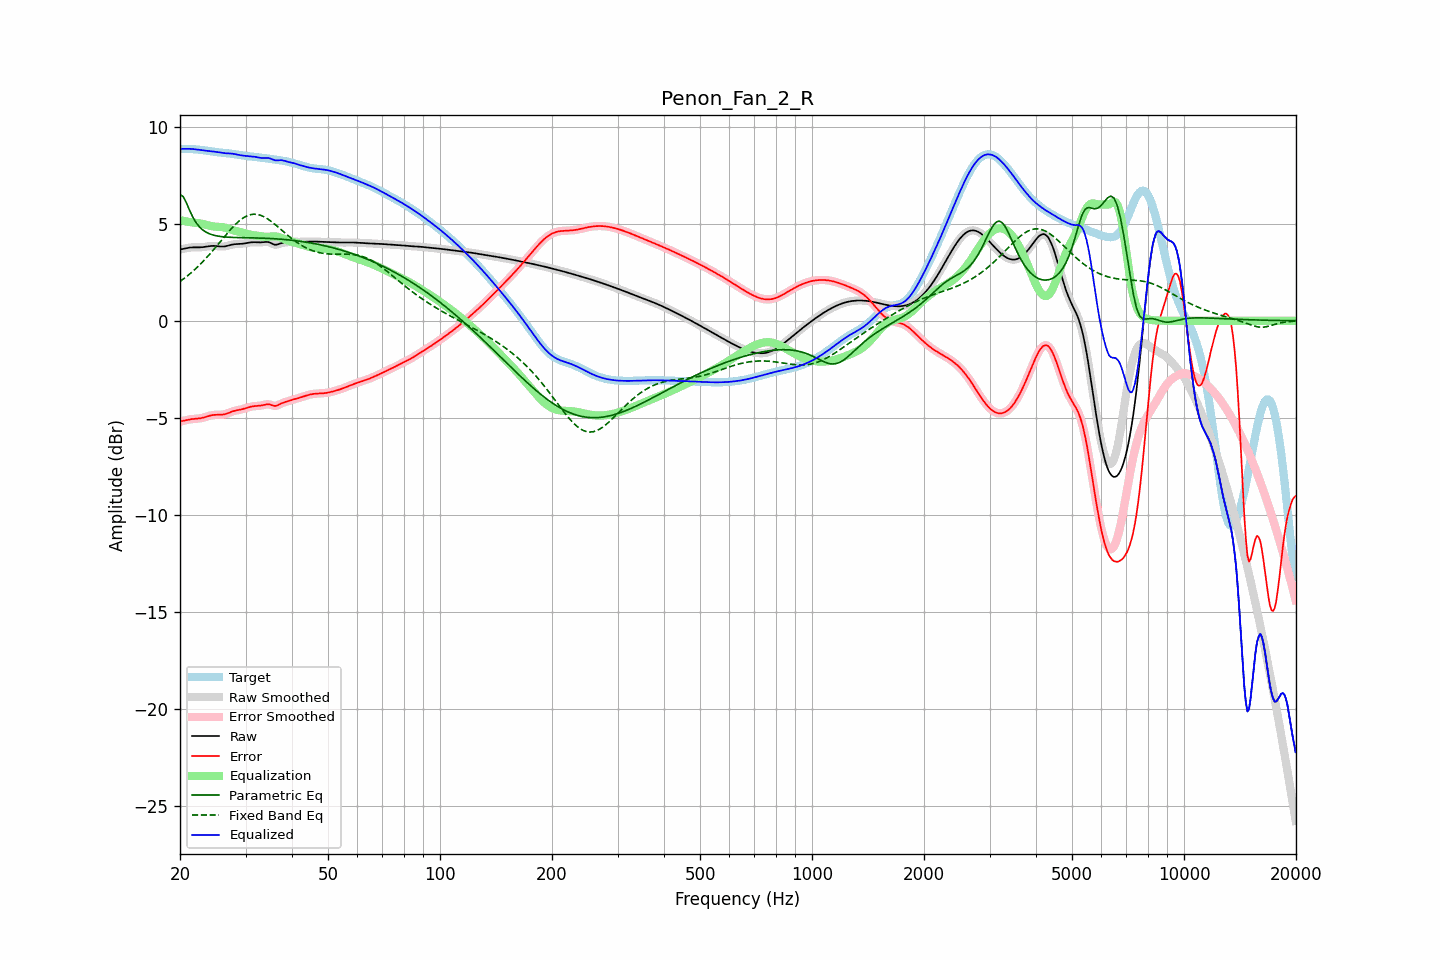

The table this chart was drawn from, first rows:
frequency, raw, error, smoothed, error_smoothed, equalization, parametric_eq, fixed_band_eq, equalized_raw, equalized_smoothed, target
20.00, 3.68, -5.19, 3.67, -5.19, 5.19, 6.51, 2.03, 8.87, 8.87, 8.87
20.20, 3.69, -5.17, 3.69, -5.17, 5.17, 6.46, 2.09, 8.86, 8.86, 8.87
20.40, 3.71, -5.16, 3.71, -5.15, 5.15, 6.40, 2.15, 8.86, 8.86, 8.87
20.61, 3.73, -5.14, 3.73, -5.14, 5.14, 6.24, 2.21, 8.86, 8.86, 8.86
20.81, 3.75, -5.12, 3.75, -5.12, 5.12, 6.08, 2.28, 8.86, 8.86, 8.86
21.02, 3.76, -5.10, 3.76, -5.10, 5.10, 5.88, 2.34, 8.87, 8.87, 8.86
21.23, 3.77, -5.08, 3.77, -5.08, 5.09, 5.69, 2.41, 8.86, 8.86, 8.86
21.44, 3.78, -5.07, 3.78, -5.07, 5.08, 5.51, 2.48, 8.86, 8.86, 8.85
21.66, 3.79, -5.06, 3.79, -5.06, 5.07, 5.34, 2.55, 8.85, 8.85, 8.85
21.87, 3.79, -5.06, 3.79, -5.06, 5.06, 5.20, 2.63, 8.85, 8.85, 8.84
22.09, 3.79, -5.05, 3.79, -5.05, 5.05, 5.06, 2.70, 8.84, 8.84, 8.84
22.31, 3.79, -5.04, 3.79, -5.04, 5.04, 4.95, 2.78, 8.83, 8.83, 8.83
22.54, 3.79, -5.03, 3.79, -5.03, 5.03, 4.85, 2.86, 8.81, 8.81, 8.82
22.76, 3.79, -5.02, 3.79, -5.02, 5.01, 4.77, 2.95, 8.80, 8.80, 8.81
22.99, 3.79, -5.00, 3.80, -5.00, 5.00, 4.69, 3.03, 8.79, 8.79, 8.80
23.22, 3.81, -4.98, 3.81, -4.98, 4.98, 4.64, 3.12, 8.78, 8.78, 8.79
23.45, 3.82, -4.96, 3.82, -4.96, 4.95, 4.58, 3.21, 8.77, 8.77, 8.77
23.69, 3.83, -4.93, 3.83, -4.93, 4.93, 4.54, 3.30, 8.76, 8.76, 8.76
23.92, 3.84, -4.90, 3.84, -4.90, 4.91, 4.50, 3.39, 8.75, 8.75, 8.75
24.16, 3.85, -4.88, 3.85, -4.88, 4.89, 4.47, 3.48, 8.74, 8.74, 8.74
24.40, 3.86, -4.86, 3.86, -4.86, 4.87, 4.44, 3.58, 8.73, 8.73, 8.72
24.65, 3.86, -4.85, 3.86, -4.85, 4.86, 4.41, 3.68, 8.72, 8.72, 8.71
24.89, 3.86, -4.85, 3.86, -4.85, 4.85, 4.39, 3.77, 8.71, 8.71, 8.70
25.14, 3.85, -4.84, 3.85, -4.84, 4.85, 4.38, 3.87, 8.70, 8.70, 8.69
25.39, 3.84, -4.84, 3.84, -4.84, 4.84, 4.36, 3.97, 8.68, 8.68, 8.68
25.65, 3.83, -4.84, 3.83, -4.84, 4.84, 4.35, 4.07, 8.67, 8.67, 8.68
25.91, 3.83, -4.84, 3.83, -4.84, 4.83, 4.34, 4.17, 8.66, 8.66, 8.67
26.16, 3.83, -4.83, 3.83, -4.83, 4.82, 4.33, 4.27, 8.65, 8.65, 8.66
26.43, 3.84, -4.81, 3.84, -4.81, 4.80, 4.32, 4.37, 8.64, 8.64, 8.65
26.69, 3.86, -4.79, 3.86, -4.79, 4.78, 4.31, 4.47, 8.64, 8.64, 8.64
26.96, 3.88, -4.76, 3.88, -4.76, 4.75, 4.31, 4.57, 8.63, 8.63, 8.63
27.23, 3.90, -4.72, 3.90, -4.72, 4.73, 4.30, 4.66, 8.63, 8.63, 8.62
27.50, 3.92, -4.69, 3.92, -4.69, 4.70, 4.30, 4.75, 8.62, 8.62, 8.61
27.77, 3.94, -4.66, 3.94, -4.66, 4.67, 4.30, 4.84, 8.61, 8.61, 8.60
28.05, 3.95, -4.64, 3.95, -4.64, 4.65, 4.29, 4.93, 8.60, 8.60, 8.59
28.33, 3.95, -4.62, 3.95, -4.62, 4.63, 4.29, 5.01, 8.58, 8.58, 8.58
28.62, 3.96, -4.61, 3.96, -4.61, 4.60, 4.29, 5.09, 8.56, 8.56, 8.56
28.90, 3.96, -4.59, 3.96, -4.59, 4.58, 4.29, 5.16, 8.54, 8.54, 8.55
29.19, 3.97, -4.57, 3.97, -4.57, 4.56, 4.29, 5.23, 8.53, 8.53, 8.54
29.48, 3.97, -4.55, 3.97, -4.55, 4.54, 4.28, 5.28, 8.52, 8.52, 8.52
29.78, 3.99, -4.53, 3.99, -4.53, 4.52, 4.28, 5.34, 8.51, 8.51, 8.51
30.08, 4.00, -4.50, 4.00, -4.50, 4.50, 4.28, 5.38, 8.50, 8.50, 8.50
30.38, 4.02, -4.47, 4.02, -4.47, 4.48, 4.28, 5.42, 8.49, 8.49, 8.49
30.68, 4.03, -4.45, 4.03, -4.45, 4.45, 4.28, 5.45, 8.49, 8.49, 8.48
30.99, 4.04, -4.43, 4.04, -4.43, 4.44, 4.28, 5.47, 8.48, 8.48, 8.47
31.30, 4.05, -4.41, 4.05, -4.41, 4.42, 4.27, 5.49, 8.47, 8.47, 8.46
31.61, 4.05, -4.40, 4.05, -4.40, 4.41, 4.27, 5.50, 8.46, 8.46, 8.46
31.93, 4.05, -4.39, 4.05, -4.40, 4.40, 4.27, 5.49, 8.45, 8.45, 8.45
32.24, 4.05, -4.39, 4.05, -4.39, 4.39, 4.27, 5.48, 8.43, 8.43, 8.44
32.57, 4.04, -4.38, 4.04, -4.38, 4.37, 4.27, 5.47, 8.42, 8.42, 8.43
32.89, 4.04, -4.38, 4.04, -4.37, 4.36, 4.26, 5.44, 8.40, 8.40, 8.42
33.22, 4.05, -4.36, 4.05, -4.36, 4.35, 4.26, 5.41, 8.39, 8.39, 8.41
33.55, 4.05, -4.34, 4.06, -4.34, 4.34, 4.26, 5.37, 8.39, 8.39, 8.40
33.89, 4.07, -4.32, 4.06, -4.32, 4.33, 4.25, 5.33, 8.40, 8.39, 8.38
34.23, 4.07, -4.30, 4.07, -4.31, 4.33, 4.25, 5.28, 8.40, 8.40, 8.37
34.57, 4.06, -4.30, 4.05, -4.31, 4.33, 4.25, 5.23, 8.39, 8.39, 8.36
34.92, 4.03, -4.32, 4.03, -4.32, 4.34, 4.24, 5.17, 8.37, 8.37, 8.35
35.27, 3.99, -4.35, 3.99, -4.35, 4.35, 4.24, 5.11, 8.34, 8.34, 8.34
35.62, 3.95, -4.37, 3.95, -4.37, 4.35, 4.23, 5.04, 8.30, 8.30, 8.32
35.97, 3.92, -4.39, 3.93, -4.38, 4.35, 4.23, 4.97, 8.27, 8.28, 8.31
... 635 more rows
